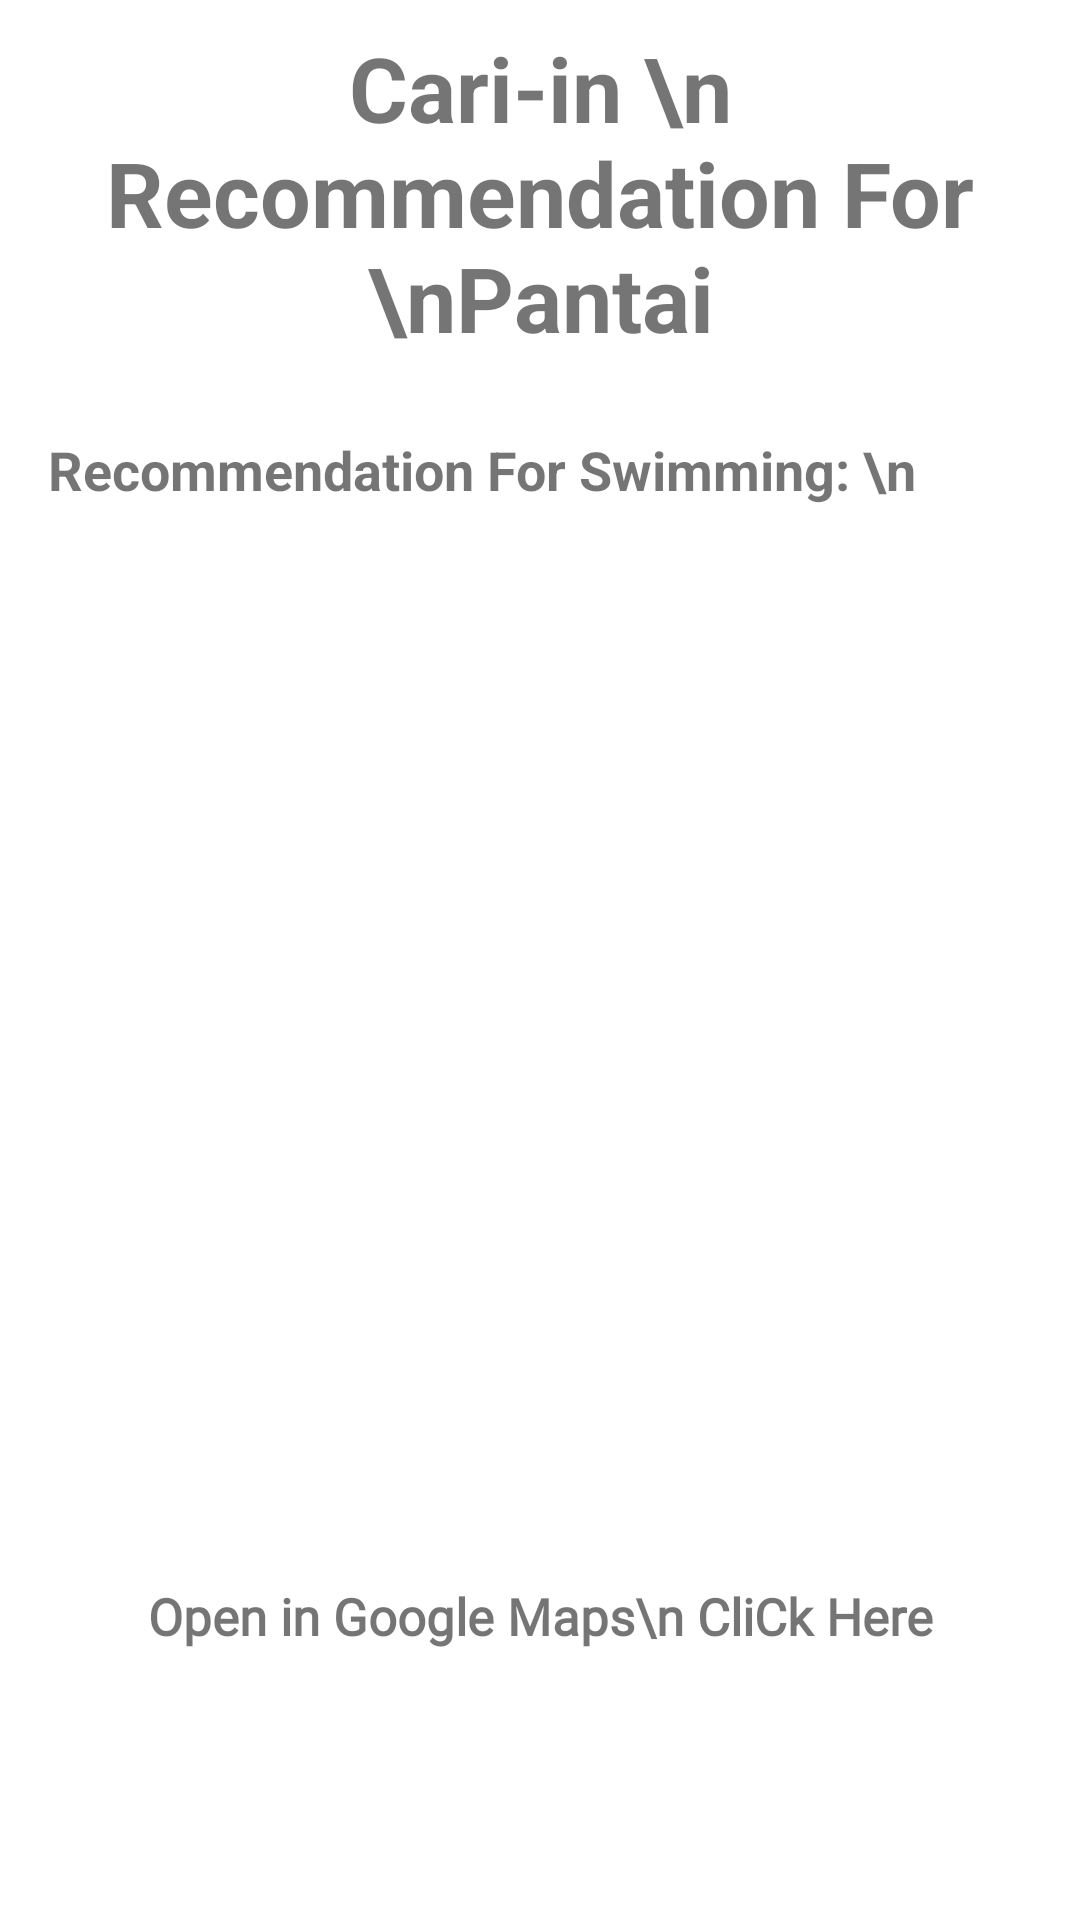

The Android layout XML behind this screen, and the referenced resources:
<!-- AndroidManifest.xml: application theme Theme.CariinApp -->
<!-- res/layout/activity_resultdenpasarswim.xml -->
<?xml version="1.0" encoding="utf-8"?>
<androidx.constraintlayout.widget.ConstraintLayout xmlns:android="http://schemas.android.com/apk/res/android"
    xmlns:app="http://schemas.android.com/apk/res-auto"
    xmlns:tools="http://schemas.android.com/tools"
    android:layout_width="match_parent"
    android:layout_height="match_parent"
    tools:context=".result.denpasar.resultdenpasarswim">

    <TextView
        android:id="@+id/title"
        android:layout_width="wrap_content"
        android:layout_height="wrap_content"
        android:layout_marginTop="9dp"
        android:layout_marginBottom="9dp"
        android:gravity="center"
        android:text="Cari-in \n Recommendation For \nPantai"
        android:textSize="30sp"
        android:textStyle="bold"
        app:layout_constraintBottom_toTopOf="@+id/recomendationdenpasarswim"
        app:layout_constraintEnd_toEndOf="parent"
        app:layout_constraintStart_toStartOf="parent"
        app:layout_constraintTop_toTopOf="parent" />

    <TextView
        android:id="@+id/recomendationdenpasarswim"
        android:layout_width="0dp"
        android:layout_height="0dp"
        android:padding="16dp"
        android:text="Recommendation For Swimming: \n"
        android:textSize="18sp"
        android:textStyle="bold"
        app:layout_constraintBottom_toTopOf="@+id/imageView2"
        app:layout_constraintEnd_toEndOf="parent"
        app:layout_constraintStart_toStartOf="parent"
        app:layout_constraintTop_toBottomOf="@+id/title" />

    <ImageView
        android:id="@+id/imageView2"
        android:layout_width="0dp"
        android:layout_height="0dp"
        android:layout_marginBottom="203dp"
        android:background="@drawable/kudetabeach"
        app:layout_constraintBottom_toBottomOf="parent"
        app:layout_constraintEnd_toEndOf="parent"
        app:layout_constraintStart_toStartOf="parent"
        app:layout_constraintTop_toBottomOf="@+id/recomendationdenpasarswim" />

    <TextView
        android:id="@+id/textView2"
        android:layout_width="match_parent"
        android:layout_height="wrap_content"
        android:autoLink="web"
        android:fontFamily="@font/roboto_regular"
        android:gravity="center"
        android:linksClickable="true"
        android:onClick="openGoogleMaps"
        android:text="Open in Google Maps\n CliCk Here"
        android:textColorLink="@color/black"
        android:textSize="17sp"
        android:textStyle="bold"
        app:layout_constraintBottom_toBottomOf="parent"
        app:layout_constraintEnd_toEndOf="parent"
        app:layout_constraintHorizontal_bias="0.5"
        app:layout_constraintStart_toStartOf="parent"
        app:layout_constraintTop_toBottomOf="@+id/imageView2"
        app:layout_constraintVertical_bias="0.5" />

</androidx.constraintlayout.widget.ConstraintLayout>
<!-- resources referenced by this layout -->
<resources>
  <color name="black">#FF000000</color>
  <style name="Theme.CariinApp" parent="Base.Theme.CariinApp" />
  <style name="Base.Theme.CariinApp" parent="Theme.MaterialComponents.DayNight">
          
          <item name="colorPrimary">@color/peach</item>
          <item name="colorPrimaryVariant">@color/peach</item>
          <item name="android:button">@color/darkgrey</item>
          
      </style>
  <color name="peach">#EF945F</color>
  <color name="darkgrey">#4C5A60</color>
</resources>
